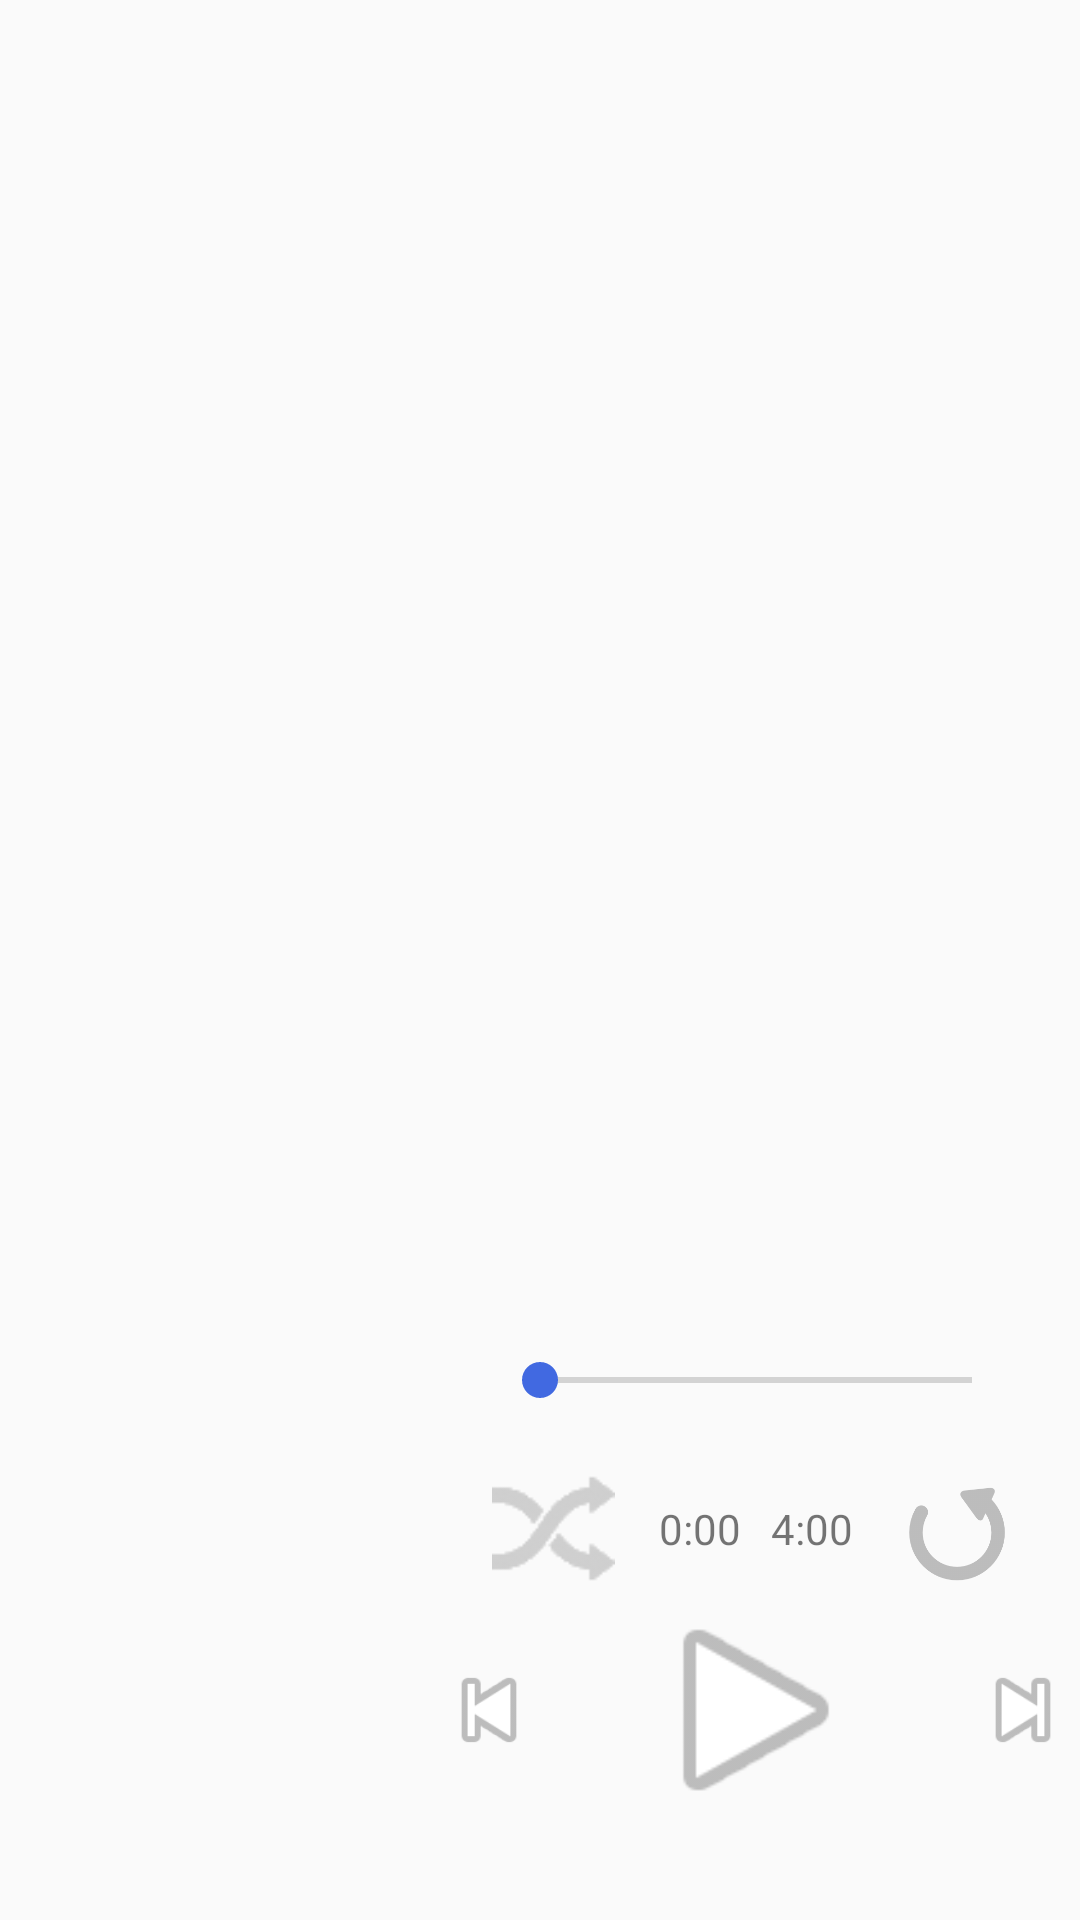

This screen was rendered from an Android layout file. Write that file and the resources it references.
<!-- AndroidManifest.xml: application theme AppTheme -->
<!-- res/layout/fragment_music_player_xxxx.xml -->
<?xml version="1.0" encoding="utf-8"?>
<LinearLayout
	xmlns:android="http://schemas.android.com/apk/res/android"
	xmlns:app="http://schemas.android.com/apk/res-auto"
	xmlns:tools="http://schemas.android.com/tools"
	android:orientation="horizontal"
	android:layout_width="match_parent"
	android:layout_height="match_parent">

	
	<ImageView
		android:id="@+id/albumArt"
		android:layout_width="0dp"
		android:layout_height="match_parent"
		android:layout_weight="2"
		android:scaleType="fitCenter"
		android:splitMotionEvents="false"
		/>
	

	
	<LinearLayout
		android:layout_width="0dp"
		android:minWidth="277dp"
		android:layout_height="match_parent"
		android:layout_weight="3"
		android:orientation="vertical"
		android:paddingBottom="30dp"
		android:gravity="bottom">

		
		<SeekBar
			android:id="@+id/seekBar"
			android:layout_width="match_parent"
			android:layout_height="wrap_content"
			android:layout_marginBottom="20dp"
			android:layout_marginLeft="20dp"
			android:layout_marginRight="20dp"
			android:layout_marginTop="10dp"/>

		<RelativeLayout
			android:layout_width="match_parent"
			android:layout_height="wrap_content">

			
			<ImageButton
				android:id="@+id/shuffButton"
				android:layout_width="41dp"
				android:layout_height="41dp"
				android:layout_alignParentLeft="true"
				android:layout_marginLeft="20dp"
				android:background="@null"
				android:scaleType="fitXY"
				app:srcCompat="@drawable/shuffle1_off"/>

			
			<LinearLayout
				android:layout_width="wrap_content"
				android:layout_height="wrap_content"
				android:layout_centerHorizontal="true"
				android:layout_centerVertical="true">
				<TextView
					android:id="@+id/nowTimeTextView"
					android:layout_width="wrap_content"
					android:layout_height="wrap_content"
					android:layout_marginRight="10dp"
					android:text="0:00"/>
				<TextView
					android:id="@+id/maxTimeTextView"
					android:layout_width="wrap_content"
					android:layout_height="wrap_content"
					android:text="4:00"/>
			</LinearLayout>
			
			<ImageButton
				android:id="@+id/loopButton"
				android:layout_alignParentRight="true"
				android:layout_width="41dp"
				android:layout_height="41dp"
				android:layout_marginRight="20dp"
				android:background="@null"
				android:scaleType="fitXY"
				app:srcCompat="@drawable/replay_off"/>
		</RelativeLayout>

		<RelativeLayout
			android:layout_width="match_parent"
			android:layout_height="wrap_content"
			android:orientation="horizontal">

			
			<ImageButton
				android:id="@+id/playButton"
				android:layout_width="80dp"
				android:layout_height="80dp"
				android:layout_marginLeft="30dp"
				android:layout_marginRight="30dp"
				android:background="@null"
				android:scaleType="fitCenter"
				app:srcCompat="@android:drawable/ic_media_play"
				android:layout_centerHorizontal="true"/>

			
			<ImageButton
				android:id="@+id/prevButton"
				android:layout_width="54dp"
				android:layout_height="80dp"
				android:layout_toLeftOf="@id/playButton"
				android:background="@null"
				android:scaleType="fitCenter"
				app:srcCompat="@android:drawable/ic_media_previous"/>

			
			<ImageButton
				android:id="@id/nextButton"
				android:layout_width="54dp"
				android:layout_height="80dp"
				android:layout_toRightOf="@id/playButton"
				android:background="@null"
				android:scaleType="fitCenter"
				app:srcCompat="@android:drawable/ic_media_next"/>

		</RelativeLayout>
	</LinearLayout>
</LinearLayout>
<!-- resources referenced by this layout -->
<resources>
  <!-- drawable replay_off: png bitmap (drawable, 4081 bytes) -->
  <!-- drawable shuffle1_off: png bitmap (drawable, 1333 bytes) -->
  <!-- mipmap ic_launcher: png bitmap (mipmap-hdpi, 4142 bytes) -->
  <style name="AppTheme" parent="Theme.AppCompat.Light.DarkActionBar">
          
          <item name="colorPrimary">@color/primary_material_dark</item>
          
          <item name="colorPrimaryDark">@color/primary_dark_material_dark</item>
          
          
          <item name="colorAccent">#4169e1</item>
  
      </style>
</resources>
